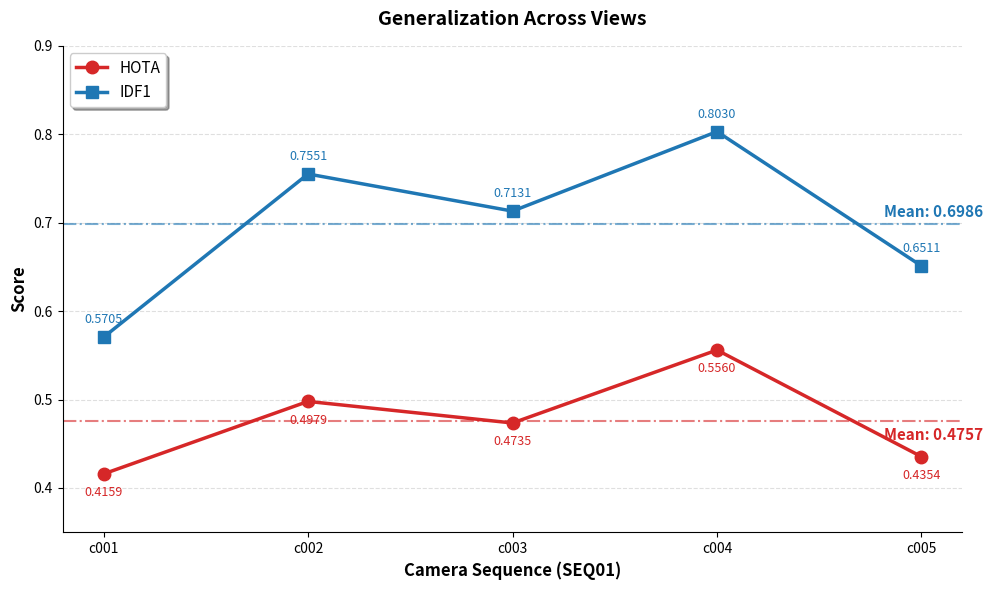

This chart was generated by the following Python code: (Note: this script raises an exception after producing the figure.)
import matplotlib.pyplot as plt
import numpy as np

def plot_sequence_metrics(cameras, hota, idf1, title, xlabel, filename, ylim_bottom, ylim_top):
    mean_hota = np.mean(hota)
    mean_idf1 = np.mean(idf1)

    fig, ax = plt.subplots(figsize=(10, 6))

    c_hota = '#d62728'
    c_idf1 = '#1f77b4'
    
    ax.plot(cameras, hota, marker='o', markersize=9, linestyle='-', linewidth=2.5, label='HOTA', color=c_hota)
    ax.plot(cameras, idf1, marker='s', markersize=9, linestyle='-', linewidth=2.5, label='IDF1', color=c_idf1)

    ax.axhline(mean_hota, color=c_hota, linestyle='-.', linewidth=1.5, alpha=0.6)
    ax.axhline(mean_idf1, color=c_idf1, linestyle='-.', linewidth=1.5, alpha=0.6)

    ax.text(len(cameras) - 0.7, mean_hota - 0.025, f'Mean: {mean_hota:.4f}', 
            color=c_hota, fontsize=11, fontweight='bold', ha='right', va='bottom')
    ax.text(len(cameras) - 0.7, mean_idf1 + 0.005, f'Mean: {mean_idf1:.4f}', 
            color=c_idf1, fontsize=11, fontweight='bold', ha='right', va='bottom')

    for i, (h, idf) in enumerate(zip(hota, idf1)):
        ax.annotate(f'{h:.4f}', (i, h), textcoords="offset points", xytext=(0, -16), 
                    ha='center', fontsize=9, color=c_hota, fontweight='medium')
        ax.annotate(f'{idf:.4f}', (i, idf), textcoords="offset points", xytext=(0, 10), 
                    ha='center', fontsize=9, color=c_idf1, fontweight='medium')

    ax.set_ylabel('Score', fontsize=12, fontweight='bold')
    ax.set_xlabel(xlabel, fontsize=12, fontweight='bold')
    ax.set_title(title, fontsize=14, fontweight='bold', pad=15)
    ax.set_ylim(ylim_bottom, ylim_top)

    ax.spines['top'].set_visible(False)
    ax.spines['right'].set_visible(False)

    ax.grid(axis='y', linestyle='--', alpha=0.4)
    ax.legend(fontsize=11, loc='upper left', frameon=True, shadow=True)

    fig.tight_layout()
    plt.savefig(filename, dpi=300, transparent=True)
    plt.close(fig)

# cameras_s01 = ['c001', 'c002', 'c003', 'c004', 'c005']
# hota_s01 = [0.3336, 0.4053, 0.4331, 0.4530, 0.5151]
# idf1_s01 = [0.4599, 0.6094, 0.6358, 0.6879, 0.7463]
# plot_sequence_metrics(cameras_s01, hota_s01, idf1_s01, 
#                       'Generalization Across Views', 'Camera Sequence (SEQ01)', 
#                       'results/plots/task2_1_seq01_metrics.png', 0.25, 0.85)

# cameras_s03 = ['c010', 'c011', 'c012', 'c013', 'c014', 'c015']
# hota_s03 = [0.1894, 0.1694, 0.0609, 0.2814, 0.2883, 0.0177]
# idf1_s03 = [0.1918, 0.1602, 0.0276, 0.3346, 0.3151, 0.0013]
# plot_sequence_metrics(cameras_s03, hota_s03, idf1_s03, 
#                       'Metric Degradation in SEQ03', 'Camera Sequence (SEQ03)', 
#                       'results/plots/task2_2_seq03_metrics.png', -0.05, 0.45)
# --- SEQ01: Generalization Across Views ---
cameras_s01 = ['c001', 'c002', 'c003', 'c004', 'c005']
# Extracted from logs: HOTA (0.4159, 0.4979, 0.4735, 0.5560, 0.4354)
hota_s01 = [0.4159, 0.4979, 0.4735, 0.5560, 0.4354]
# Extracted from logs: IDF1 (0.5705, 0.7551, 0.7131, 0.8030, 0.6511)
idf1_s01 = [0.5705, 0.7551, 0.7131, 0.8030, 0.6511]

plot_sequence_metrics(cameras_s01, hota_s01, idf1_s01, 
                      'Generalization Across Views', 'Camera Sequence (SEQ01)', 
                      'results/plots/task2_1_seq01_metrics.png', 0.35, 0.90)

# --- SEQ03: Metric Degradation ---
cameras_s03 = ['c010', 'c011', 'c012', 'c013', 'c014', 'c015']
# Extracted from logs: HOTA (0.2735, 0.1697, 0.1855, 0.2709, 0.3301, 0.0221)
hota_s03 = [0.2735, 0.1697, 0.1855, 0.2709, 0.3301, 0.0221]
# Extracted from logs: IDF1 (0.3487, 0.1949, 0.1349, 0.3285, 0.3933, 0.0020)
idf1_s03 = [0.3487, 0.1949, 0.1349, 0.3285, 0.3933, 0.0020]

plot_sequence_metrics(cameras_s03, hota_s03, idf1_s03, 
                      'Metric Degradation in SEQ03', 'Camera Sequence (SEQ03)', 
                      'results/plots/task2_2_seq03_metrics.png', 0.00, 0.50)
